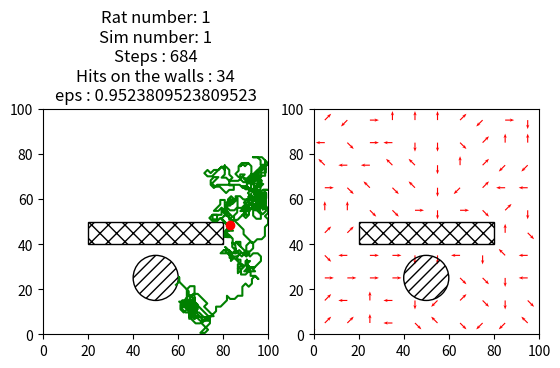

Write Python code to recreate this figure. (Note: this script raises an exception after producing the figure.)
# -*- coding: utf-8 -*-
"""
May 2016
MMCN - Project n°10
Melissa Cardon - Chloé Quignot
"""

import numpy as np
import matplotlib.pylab as plt
import time

Save = True
Show = False
folder = "res_Obs/"
#=======================================================================================
# 							INITIALISING THE PARAMETERS
#=======================================================================================

#Global parameters
A = 1                       # a position cell's maximum activity
Sigma = 5                   # width of the position cells' receptor field
Eta = 0.01                  # learning rate
Gamma = 0.9                 # discount factor
Platform = [50,25,10]       # coordinates of the platform [x0,y0,r] where (x0,y0) is the
							# centre and r the radius
Pool = [100,100]            # [w, h], width and height of the rectangular pool
Speed = 16                  # speed of the animal
Dt = 0.125                  # time interval between 2 moves
Distance = Speed*Dt         # distance covered in one move
Nb_cells_per_m = 20         # number of position neurones per meter in the pool
Obstacle = [20,40,60,10]	#dimensions of the rectangular obstacle

#Messages to print
fail_txt = "----------------- Did not find the platform after %d steps and made %d hits\
 on the walls"
hit_txt  = "+++++++++++++++++ Found the platform after %d steps and made %d hits on the\
 walls"

#to create an array containing the coordinates of all position cells
def init_pos_cells(nb_cells_by_m, width_pool_in_cm, len_pool_in_cm):
    """
    nb_cells_by_m : int : number of cells by m in the rat model
    width_pool : int : width of the simulated pool
    len_pool : int : length of the simulated pool

    Returns np_array of shape (2,nb_cells) with prefered coordinates of position cells
    in the pool
    """
    width_pool = width_pool_in_cm / float(100)
    len_pool = len_pool_in_cm /float(100)

    nb_cells = len_pool*width_pool*nb_cells_by_m
    area = len_pool * width_pool
    dist_between_cells = area / float(nb_cells)
    half_dist = dist_between_cells / 2

    x = [ [ ((i*dist_between_cells)+half_dist)*100 for i in range(int(nb_cells / len_pool))]  for j in range(int(nb_cells / width_pool )) ]
    preferred_x = []

    for i in range(len(x)):
        preferred_x = preferred_x + x[i]

    y = [ [ ((j*dist_between_cells)+half_dist)*100 for i in range(int(nb_cells / len_pool)) ] for j in range(int(nb_cells / width_pool )) ]
    preferred_y = []

    for i in range(len(y)):
        preferred_y = preferred_y + y[i]

    return np.array([preferred_x, preferred_y])


# np.array of the coordinates of all position cells (xj,yj) = global parameters
Pos_cells = init_pos_cells(Nb_cells_per_m, Pool[0], Pool[1])


# normal law
def norm(x, mu, sigma):
	"""
	x: float
	mu: float, centre of normal law
	sigma: float, standard error of the normal law
	
	Returns the value of the normal function for x
	"""
	y = 1/(sigma*(2*np.pi)**0.5)*np.exp(-0.5*((x-mu)/float(sigma))**2)

	return y

# persistance of the rat
# weighted decision of the next direction (according to the last move made)
def persistance(nb_motor_cells, sig, mu):
	"""
	nb_motor_cells: number of cells per axis of the pool
	sig: standard deviation for the normal law used to calculate the persistance
	mu: centre of the normal law used to calculate the persistance
	
	Returns np.array of 8 list (one for each motor cell)
	each list gives weights of the preference of the rat for the next direction choice 
	(prefers to go in the same direction, and does not want to got to the opposite)

	Persist can be a global parameter, or can vary between differents rats
	"""
	x = np.arange(nb_motor_cells)
	p = [norm(i, mu, sig) for i in x]

	persist = []
	for i in range(nb_motor_cells):
		persist_i = [p[(4-i+j)%nb_motor_cells] for j in range(nb_motor_cells)]
		persist = persist + [persist_i]

	persist = np.array(persist)

	return persist

# persistance of the rat = global parameter
Persist = persistance(8, 2.0, 4.)
# array with dimensions (8,8)
# each line has a set of probabilities that follow the normal law and centered around the index of the line 



#=======================================================================================
# 						BASIC FUNCTIONS FOR THE SIMULATION
#=======================================================================================
#To check if a position is inside the obstacle
def inrectangle(position):
	"""
	position: [x,y]
	
	Returns True if the rat/position is inside the obstacle
	"""
	[x,y] = position
	[x_r,y_r,w_r,h_r] = Obstacle
	
	if x_r <= x <= (x_r + w_r) and y_r <= y <= (y_r + h_r):
		res = True
	else:
		res = False

	return res


def ccw(A,B,C):
	return (C[1]-A[1])*(B[0]-A[0]) > (B[1]-A[1])*(C[0]-A[0])

def intersect(A,B,C,D):
	return ccw(A,C,D) != ccw(B,C,D) and ccw(A,B,C) != ccw(A,B,D)


#To check if the rat crosses the obstacle or one of its sides
def crossrectangle(P1, P2):
	"""
	P1 & P2: two positions i.e. current_position and next_position
	
	Returns True if the rat crosses the obstacle or one of its sides
	"""
	res = False
	
	[x_r,y_r,w_r,h_r] = Obstacle
	
	#4 rectangle sides
	rectangle_sides = [[(x_r,y_r),(x_r,y_r+h_r)],[(x_r,y_r),(x_r+w_r,y_r)],[(x_r+w_r,y_r),(x_r+w_r,y_r+h_r)],[(x_r,y_r+h_r),(x_r+w_r,y_r+h_r)]]
	
	for [R1,R2] in rectangle_sides:
		if intersect(P1,P2,R1,R2):
			res = True
			break
    
	return res


#To calculate the distance between the position of the animal and the centre of the platform
def dist2centre(position):
    """
    position: [x,y] coordinates of the animal's current position

    
    Platform: (global parameter) coordinates of the platform [x0,y0,r] where (x0,y0) is the centre and r the radius
    
    Returns the distance between the current position and the centre of the platform
    """
    [x0, y0] = Platform[:2]        #centre coordinates of the platform
    [x, y] = position              #current position of the animal
    
    dist = ((x - x0)**2 + (y - y0)**2)**0.5

    
    return dist
    

def dist2points(pos1, pos2):
    """
    calculate the distance between 2 points
    """
    [x1, y1] = pos1
    [x2, y2] = pos2    
    
    dist = ((x2 - x1)**2 + (y2 - y1)**2)**0.5

    return dist


#To calculate the activity rj (in [0,1]) of the position cell j when the animal is at the position pos
def r_j(pos, cell):
    """
    pos: [x,y] coordinates of the animal's current position
    cell: [xj,yj] the position cell's centre coordinates 
    
    A: (global parameter) a position cell's maximum activity
    Sigma: (global parameter) width of the position cells' receptor field
    
    Returns the activity of the postition cell j given the animal's position (pos)
    """
    [x,y] = pos         #current position of the animal
    [xj,yj] = cell      #position of the position neurone j
    
    activity = A*np.exp((-(xj-x)**2 - (yj-y)**2) / (2*Sigma**2))
    
    return activity


#To create a table of 30 random initial positions different from the hidden Platform in the watermaze
def init_pos(nb):
    """
    nb: number of initial positions
    
    Platform: (global parameter) coordinates of the platform [x0,y0,r] where (x0,y0) is the centre and r the radius
    Pool: (global parameter) [w, h], width and height of the rectangular pool

    
    Returns an array (2xnb) of nb initial positions (x = 1st line, y = 2nd line)
    """
    [width,height] = Pool        #coordinates of the pool
    r = Platform[2]              #radius of the platform
    
    i = 0
    pos = np.zeros((2,nb))       #array of coordinates [[x_values], [y_values]]
    
    while i < nb:
        rand_x = np.random.uniform(0,width)
        rand_y = np.random.uniform(0,height)
        if rand_x != 0 and rand_y != 0 and dist2centre([rand_x,rand_y]) > 2*r and not inrectangle([rand_x,rand_y]): 
            pos[0,i] = rand_x
            pos[1,i] = rand_y
            i+=1
    
    return pos


#To calculate the new position of the animal from the current position, the direction and the distance
def new_pos(a, current_pos):
    """
    a: index of the motor cell (i.e. direction) that was chosen
    current_pos: current position in centimetres [x1,y1]
    
    Distance: (global parameter) distance in centimetres between 2 positions deduced from the animal's speed and the time interval between each move
    
    Returns a list [x2,y2] of the new position calculated from the current position, the direction angle and the distance between 2 positions
    """
    x = Distance * np.cos(np.pi*a/4) + current_pos[0]
    y = Distance * np.sin(np.pi*a/4) + current_pos[1]
    
    return [x,y]


#To calculate the activities of all postion cell for a given position
def pos_activity(current_pos):
    """
    current_pos: [x,y] position of the animal
    
    Pos_cells: (global parameters) np.array([[x values],[y values]]) of the coordinates of all position cells (xj,yj)
    
    Returns the activity (r_j) of each position cell as a vector of 400 values
    """

    all_activity = [ r_j(current_pos, Pos_cells[:,j]) for j in range(len(Pos_cells[0])) ]
    
    return np.array(all_activity)


def calcQ(W, all_activity, current_pos):
	"""
	W: set of 8 weight vectors (one for each direction i.e motor cell) (8 x 400)
	all_activity : activity (r_j) of each position cell (vector of 400 values)
	current_pos: [x,y] position of the animal
	
	Returns Q (vector containing the activities of the 8 motor cells)
	"""
	Q = [0 for i in range(len(W))]
	for i in range(len(W)):
		Q[i] = sum(W[i]*all_activity)

	return Q


#To calculate the activity of each motor cell and choose the best direction 
def best_direction(W, current_pos, previous_a):
	"""
    W: set of 8 weight vectors (one for each direction i.e motor cell) (8 x 400)
    current_pos: [x,y] position of the animal
    previous_a: index of the direction chosen at the previous position of the animal

    Persist : (global parameters) persistance of the rat
    
    Returns the index of the motor cell with the highest activity (i.e. best direction) 
    chosen with weight according to the previous direction
	"""
	#activity (r_j) of each position cell (vector of 400 values)
	all_activity = pos_activity(current_pos) 
	
	#activity of each motor cell at current_position
	Q_sa = calcQ(W, all_activity, current_pos)  
    
	#weighted activities
	weighted_Q_sa = list(Q_sa*Persist[previous_a])

	best_a = weighted_Q_sa.index(max(weighted_Q_sa)) #direction with best activity

	return best_a


#To choose exploration with a probability epsilon or exploitation with a probability (1-epsilon)
def direction(eps, W, current_pos, previous_a, force_exploration):
    """
    eps: probability of exploration
    W: set of 8 weight vectors (one for each direction i.e motor cell) (8 x 400)
    current_pos: [x,y] position of the animal
    previous_a: index of the direction chosen at the previous position of the animal
    force_exploration : int : nb of turn with forced exploration 
    
    Pos_cells: (global parameters) np.array([[x values],[y values]]) of the coordinates of all position cells (xj,yj)        
    
    Returns the direction in which the animal has to move according to the pobability of exploration/exploitation
    """
    if force_exploration <=0:
        rand = np.random.binomial(1,1-eps)
    else:
        rand = 0

    if rand:    
        #exploitation
        a = best_direction(W, current_pos, previous_a)
    else:       
        #exploration
        a = np.random.choice(range(8), p=Persist[previous_a] / sum(Persist[previous_a]) )
    
    return a


#To update W
def update_W(W, current_pos, next_pos, current_a, next_a, R):
    """
    W: set of 8 weight vectors (one for each direction i.e motor cell) (8 x 400)
    current_pos: [x,y] position of the animal
    current_a: index of the direction chosen in the current position of the animal
    next_a: index of the direction that will be chosen in the next position of the animal
    R: reward (-5, 0 or +20 depending on where the next position lays)

    Pos_cells: (global parameters) np.array([[x values],[y values]]) of the coordinates of all position cells (xj,yj)        
    Eta: (global parameter) learning rate
    Gamma: (global parameter) discount factor

    Returns the updated version of Q and W
    """
    all_activity = pos_activity(current_pos)
    
    #activity of the current motor cell at current_position
    Q_current_a = sum(W[current_a]*all_activity)
    
    #activity of the next motor cell at next_position
    Q_next_a = sum(W[next_a]*pos_activity(next_pos))

    delta_n = R + (Gamma * Q_next_a) - Q_current_a
    W[current_a] += Eta*all_activity*delta_n  

    return W

#=======================================================================================
# 						  MAIN FUNCTIONS FOR THE SIMULATION
#=======================================================================================

def one_simulation(W, pos_init, eps, nb_sim, rat_num):
    """
    W: set of 8 weight vectors (one for each direction i.e motor cell) (8 x 400)
    pos_init: [x,y] initial position of the animal
    eps: pobability of exploration
    nb_sim: simulation number
    rat_num: rat number
    
    Platform: (global parameter) coordinates of the platform [x0,y0,r] where (x0,y0) is the centre and r the radius
    Pool: (global parameter) [w, h], width and height of the rectangular pool    
    
    Returns the path of the animal and the updated Q and W arrays
    """    
    [width, height] = Pool                      #coordinates of the pool
    [x_p,y_p,r_p] = Platform                    #radius of the platform

    path = [[pos_init[0]], [pos_init[1]]]       #array to keen track of the animal's
    											#path

    current_pos = pos_init                      #current position of the animal [x,y]
    pos_black_hole = current_pos                #memory to check if the rat is stuck
    force_exploration = 0                       #nb turn to force random exploration
    nb_forced_explor = 0
    previous_a = np.random.randint(8)           #random previous direction at first

    #direction at current position (= number between 0 and 7):
    current_a = direction(eps, W, current_pos, previous_a, force_exploration)  

    res = 0
    tour = 0 		# compteur
    nb_bruises = 0 	# number of times the animal hits the wall
    nb_max_try = 5000
    
    #while animal not on platform
    while (res == 0) & (tour<nb_max_try) :

        if (tour%50 == 0) & (tour != 0):
            dist_50_before = dist2points(pos_black_hole, current_pos)
            print("Distance efficace depuis 50 tours : " + str(dist_50_before))
            if dist_50_before < 2*Platform[2]:
                force_exploration = min(5*nb_forced_explor, 15)
                nb_forced_explor = min(3, nb_forced_explor + 1)
                print(str(force_exploration) + " tours exploration forcee")
            else:
                nb_forced_explor = max(0, nb_forced_explor -1)
            pos_black_hole = current_pos
            

        # decrease counter of forced exploration
        if force_exploration >0:
            force_exploration -=1

        #define new position
        next_pos = new_pos(current_a, current_pos)
        tour +=1

        #check if new position is inside pool or on platform and doesn't cross the wall
        if (next_pos[0] <= 0 or next_pos[0] >= width) or (next_pos[1] <= 0 or next_pos[1] >= height) :
            #animal will cross the wall
            R = -5                        #negative reward
            nb_bruises +=1
            
        else:
            if crossrectangle(current_pos, next_pos): 
                #animal will cross the wall
                R = -5                        #negative rewar
                nb_bruises +=1
            
            else:
                dist = dist2centre(next_pos)  #distance to platform centre
                if dist > r_p: 
                    R = 0
                else:                         #on platform
                    R = 20                    #positive reward
                    res = 1                   #stop experiment
                    print(hit_txt %(tour, nb_bruises))

        #choose next direction               
        next_a = direction(eps, W, next_pos, current_a, force_exploration)

        W = update_W(W, current_pos, next_pos, current_a, next_a, R) 
        
        if R == -5:
            next_pos = current_pos        #stay at same position
            next_a = direction(eps, W, next_pos, current_a, force_exploration)
            
        if (tour == nb_max_try):
            print(fail_txt %(tour, nb_bruises))
        
        #move to next position and add position to parameterqh
        current_pos = next_pos
        current_a = next_a
        path[0] += [current_pos[0]]
        path[1] += [current_pos[1]]
    
    check_path(path, tour, eps, nb_bruises, nb_sim, rat_num, W)
	
    return np.array(path), W, nb_bruises
    
    
##############################################################################

def sim_one_animal(nb_sim, rat_num):
    """    
    nb_sim: number of simulations
    rat_num: rat number
    
    Returns the first and last itinerary of the animal, the times of each simulation and the initial and final W, i.e. [time, pathi, path, Wi, W]
    """    
    #initialisation of W
    Wi = np.array([[np.random.uniform(-0.4,0.4) for i in range(len(Pos_cells[0]))] for j in range(8)])
    #Wi = np.ones((8,400))         
    pos_init = init_pos(nb_sim)   #set of random initial positions
    time_list = []                #to save the duration of each simulation
    bruises_list = []

    #first simulation
    pathi, W, nb_bruises = one_simulation(Wi.copy(), pos_init[:,0], 1/1.05, 1, rat_num)

    time_list.append((len(pathi[0])-1)*Dt)
    bruises_list.append(nb_bruises)
    
    #next 29 simulations
    for i in range(1,nb_sim):
        print(i)
        path, W, nb_bruises = one_simulation(W, pos_init[:,i], (1.05**(-i-1)), i+1, rat_num)  
        #eps = 1.1^-(i+1), starts close to 1 and decreases to nearly 0 after 30
        #iterations
        time_list.append((len(path[0])-1)*Dt)
        bruises_list.append(nb_bruises)
    
    return [np.array(time_list), pathi, path, Wi, W, np.array(bruises_list)]
    
    
    
##############################################################################
  
def sim_several_animals(nb_sim, nb_an):
    """    
    nb_sim: number of simulations
    nb_an: number of animals
    
    Returns the first and last itinerary, the times of each simulation and the initial and final W for each animal, i.e. [[times], [pathis], [paths], [Wis], [Ws]]]
    """    
    times = []
    pathis = []
    paths = []
    Wis = []
    Ws = []

    for i in range(nb_an):

        [time_list, pathi, path, Wi, W, bruises_list] = sim_one_animal(nb_sim, i+1)   #simulation for one animal
        times.append(time_list)
        pathis.append(pathi)
        paths.append(path)
        Wis.append(Wi)
        Ws.append(W)
        np.save(folder+str(i+1)+"_time",time_list)
        np.save(folder+str(i+1)+"_pathi",pathi)
        np.save(folder+str(i+1)+"_path",path)
        np.save(folder+str(i+1)+"_Wi",Wi)
        np.save(folder+str(i+1)+"_W",W)
 		
 		#plot performance
        bin_count = 1
        perf1 = performance_rat(time_list, bruises_list, bin_count, i+1)

        bin_count = 5
        perf2 = performance_rat(time_list, bruises_list, bin_count, i+1)


    return [np.array(times),np.array(pathis),np.array(paths),np.array(Wis),np.array(Ws)]
    

#=======================================================================================
# 						FUNCTIONS TO PLOT PATH AND EVOLUTION OF TIME
#=======================================================================================

def performance_rat(time_list, bruises_list , bin_count, rat_num):
    """
    save the plot of performance of rat
    """
    #len_paths = [len(paths[i]) for i in range(len(paths))]
    perf = [sum(time_list[i:i+bin_count])/float(bin_count) for i in range(len(time_list)-bin_count+1)]
    bru = [sum(bruises_list[i:i+bin_count])/float(bin_count) for i in range(len(bruises_list)-bin_count+1)]
    x = range(1,len(time_list)-bin_count+2)

    #timestr = time.strftime("%Y%m%d-%H%M%S")
    plt.figure(3)
    plt.plot(x,perf)
    plt.ylim(0,max(500, max(time_list)+20))
    plt.title("Time to reach the platform (mean on " + str(bin_count) + " tests)")
    plt.xlabel("Simulation number")
    if Save == True:
        plt.savefig(folder+"Performance_rat_" + str(rat_num) + "_bin_" + str(bin_count)+".png")
    if Show == True:
        plt.show()
    plt.close()

    plt.figure(4)
    plt.plot(x,bru)
    plt.ylim(0,max(100, max(bru)+2))
    plt.title("Nb hits on the walls (mean on " + str(bin_count) + " tests)")
    plt.xlabel("Simulation number")
    if Save == True:
        plt.savefig(folder+"Hits_walls_rat_" + str(rat_num) + "_bin_" + str(bin_count)+".png")
    if Show == True:
        plt.show()
    plt.close()

    return perf, bru


def check_path(dots,tour,eps, nb_bruises, nb_sim, rat_num, W):
    """
    dots: np.array([[x values],[y values]]), data points/positions in the Pool in centimetres
    nb_sim: simulation number
    rat_num: rat number

    Pool: (global parameter) [width, height], dimensions of the Pool in centimetres
    Platform: (global parameter) [x, y, r], dimensions of the Platform, (x,y) = centre coordinates & r = radius in centimetres
    
    Plots the animal's positions in the pool and the position of the platform and obstacle if there is one
    """
    [w_p,h_p] = Pool
    [x_c,y_c,r_c] = Platform
    [x_r,y_r,w_r,h_r] = Obstacle #dimensions of the rectangular obstacle
    
    a = np.arange(len(Divpool[0]))
    for i in range(len(Divpool[0])):  
        a[i] = np.argmax([W[j].dot(pos_activity([Divpool[0][i],Divpool[1][i]])) for j in range(len(W))])
        
    fig1 = plt.figure()
    
    #path subplot
    ax1 = fig1.add_subplot(1, 2, 1, aspect=1) #aspect=1: the plot has a squar shape
    ax1.plot(dots[0], dots[1], 'g-', markersize=4)
    ax1.plot(dots[0][0], dots[1][0], 'ro') #starting point in red
    circle = plt.Circle((x_c,y_c), radius=r_c, color='k', hatch='///', fill=False)
    ax1.add_patch(circle)
    rectangle = plt.Rectangle((x_r,y_r), w_r, h_r , color='k', hatch='xx', fill=False)
    ax1.add_patch(rectangle)
    ax1.set_xlim([0,w_p])
    ax1.set_ylim([0,h_p])
    ax1.set_title( "Rat number: "+str(rat_num)+"\nSim number: "+str(nb_sim)+"\nSteps : " + str(tour) + "\nHits on the walls : " + str(nb_bruises) + "\neps : " + str(eps))

	#quiver subplot
    ax2 = fig1.add_subplot(1,2,2, aspect=1)
    for i in range(len(Divpool[0])):  
        ax2.quiver(Divpool[0][i], Divpool[1][i], Distance*np.cos(2*np.pi*a[i]/8), Distance*np.sin(2*np.pi*a[i]/8), angles='xy',scale_units='xy',scale=0.5, color='r', headlength=4, headaxislength=3, width=0.005 )
    circle = plt.Circle((x_c,y_c), radius=r_c, color='k', hatch='///', fill=False)
    ax2.add_patch(circle)
    rectangle = plt.Rectangle((x_r,y_r), w_r, h_r , color='k', hatch='xx', fill=False)
    ax2.add_patch(rectangle)
    ax2.set_xlim([0,w_p])
    ax2.set_ylim([0,h_p])
    
    if Save == True:
        plt.savefig(folder+"path_" + str(rat_num) + "_" + str(nb_sim)+ ".png")

    if Show == True:
        plt.show()
    
    plt.close()
    
    return



#=======================================================================================
# 								USING THE FUNCTIONS
#=======================================================================================
#To divide the pool into equal blocs (for the quiver plot)
Divpool = np.zeros((2,96),dtype=int)
i = 0
for xi in range(5,Pool[0],10):
   for yi in range(5,Pool[1],10):
       if dist2centre([xi,yi]) > Platform[2] and not inrectangle([xi,yi]):
           Divpool[0,i] = xi
           Divpool[1,i] = yi	
           i += 1


#50 animals, 100 simulations
[time_list,pathis,paths,Wis,Ws] = sim_several_animals(50, 50) # (nb_sim, nb_animal)

plt.figure()
plt.errorbar(np.arange(1,len(time_list[0])+1),np.mean(time_list,axis=0),yerr=np.std(time_list,axis=0))
plt.savefig(folder+"Performance_all_rats.png")
